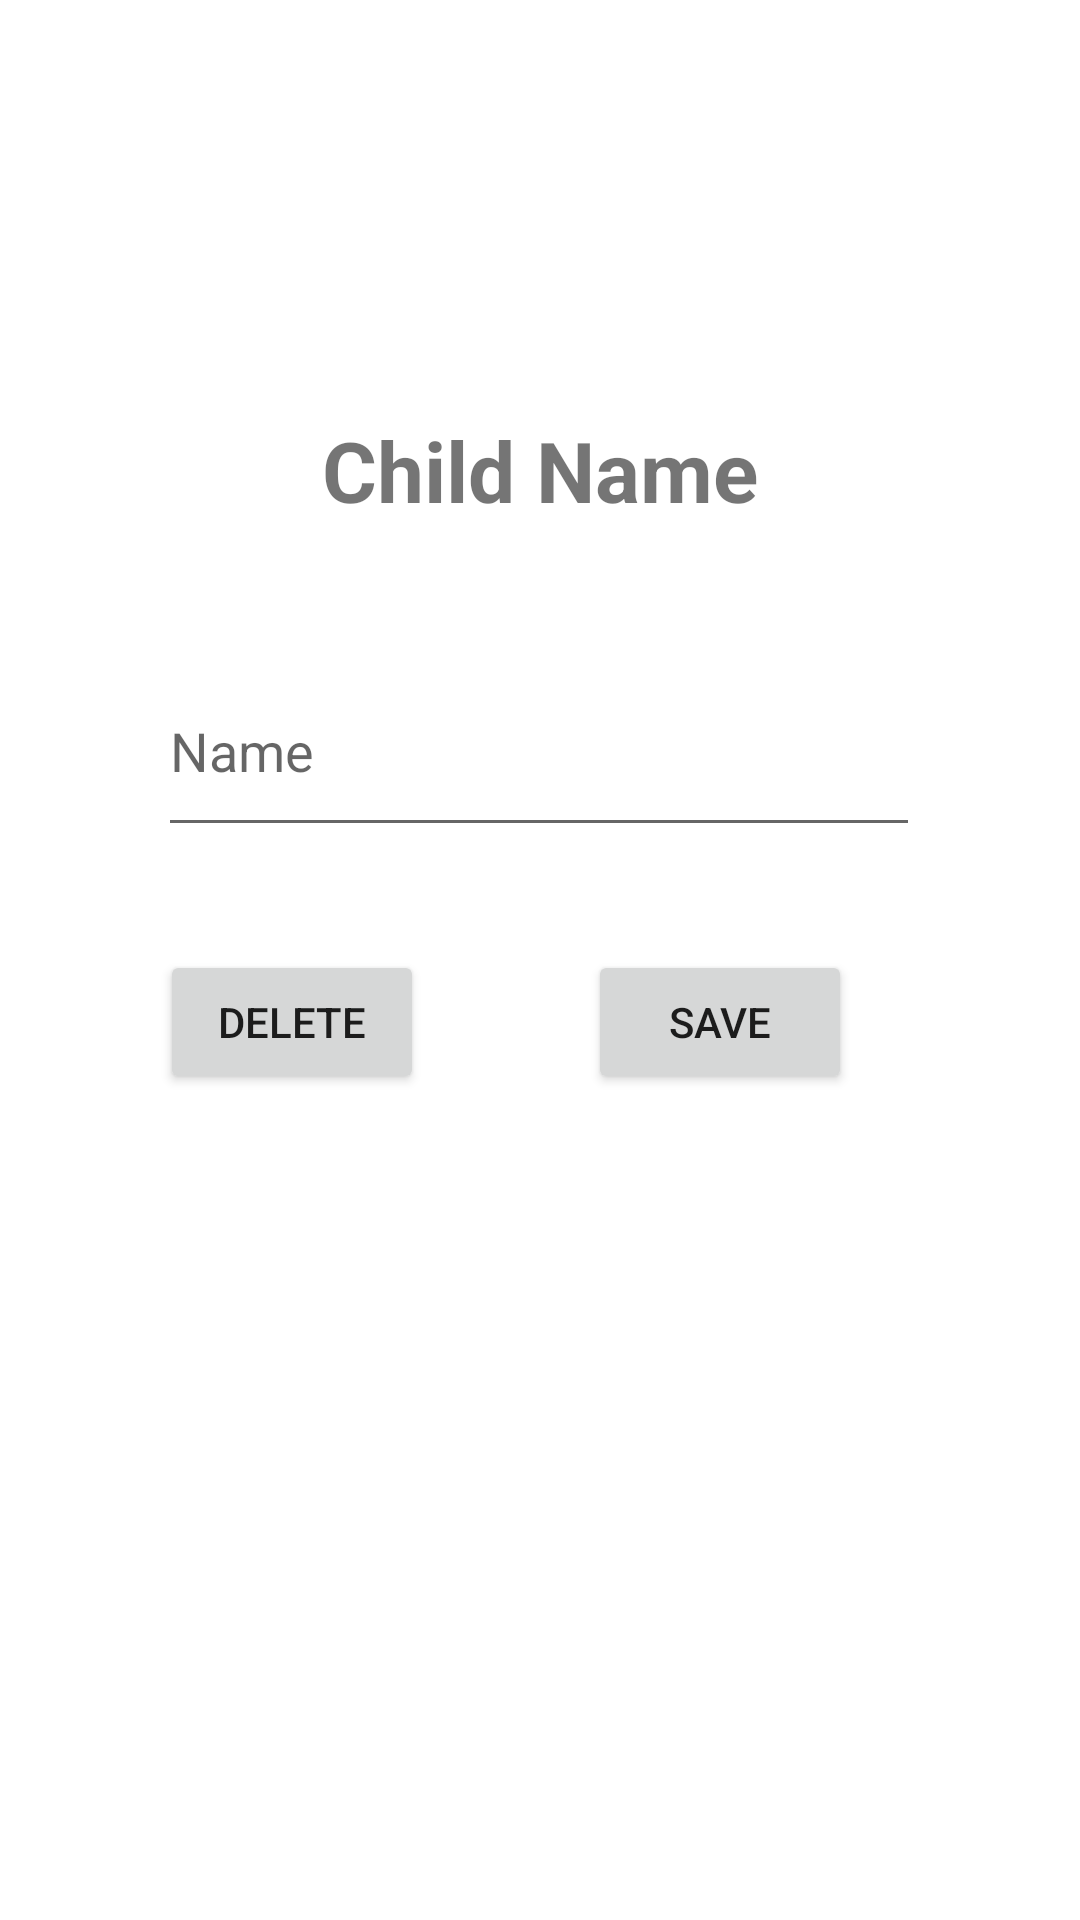

Layout XML and referenced resources for this Android screen:
<!-- AndroidManifest.xml: application theme Theme.ChildApp -->
<!-- res/layout/activity_children_configure.xml -->
<?xml version="1.0" encoding="utf-8"?>
<androidx.constraintlayout.widget.ConstraintLayout xmlns:android="http://schemas.android.com/apk/res/android"
    xmlns:app="http://schemas.android.com/apk/res-auto"
    xmlns:tools="http://schemas.android.com/tools"
    android:layout_width="match_parent"
    android:layout_height="match_parent"
    tools:context=".children.ChildrenConfigureActivity">

    <Button
        android:id="@+id/btnSave"
        android:layout_width="wrap_content"
        android:layout_height="wrap_content"
        android:layout_marginEnd="76dp"
        android:text="@string/save_btn_text"
        app:layout_constraintBottom_toBottomOf="parent"
        app:layout_constraintEnd_toEndOf="parent"
        app:layout_constraintTop_toTopOf="parent"
        app:layout_constraintVertical_bias="0.535" />

    <EditText
        android:id="@+id/name_edit_text"
        android:layout_width="254dp"
        android:layout_height="67dp"
        android:ems="10"
        android:hint="@string/name_edit_txt"
        android:importantForAutofill="no"
        android:inputType="textPersonName"
        android:minHeight="48dp"
        app:layout_constraintBottom_toBottomOf="parent"
        app:layout_constraintEnd_toEndOf="parent"
        app:layout_constraintHorizontal_bias="0.496"
        app:layout_constraintStart_toStartOf="parent"
        app:layout_constraintTop_toTopOf="parent"
        app:layout_constraintVertical_bias="0.376" />

    <TextView
        android:id="@+id/configure_child_title"
        android:layout_width="wrap_content"
        android:layout_height="wrap_content"
        android:layout_marginBottom="40dp"
        android:text="@string/child_name_txt"
        android:textSize="28sp"
        app:layout_constraintBottom_toTopOf="@+id/name_edit_text"
        app:layout_constraintEnd_toEndOf="parent"
        app:layout_constraintStart_toStartOf="parent"
        app:layout_constraintTop_toTopOf="parent"
        app:layout_constraintVertical_bias="1.0" />

    <Button
        android:id="@+id/btnDelete"
        android:layout_width="wrap_content"
        android:layout_height="wrap_content"
        android:text="@string/delete_btn_txt"
        app:layout_constraintBottom_toBottomOf="parent"
        app:layout_constraintEnd_toStartOf="@+id/btnSave"
        app:layout_constraintHorizontal_bias="0.493"
        app:layout_constraintStart_toStartOf="parent"
        app:layout_constraintTop_toTopOf="parent"
        app:layout_constraintVertical_bias="0.535" />


</androidx.constraintlayout.widget.ConstraintLayout>
<!-- resources referenced by this layout -->
<resources>
  <string name="child_name_txt"><b>Child Name</b></string>
  <string name="delete_btn_txt">Delete</string>
  <string name="name_edit_txt">Name</string>
  <string name="save_btn_text">SAVE</string>
  <style name="Theme.ChildApp" parent="Theme.MaterialComponents.DayNight.DarkActionBar">
          
          <item name="colorPrimary">@color/purple_c1</item>
          
          <item name="colorPrimaryVariant">@color/purple_c2</item>
          <item name="colorOnPrimary">@color/white</item>
          
          <item name="colorSecondary">@color/teal_200</item>
          <item name="colorSecondaryVariant">@color/teal_700</item>
          <item name="colorOnSecondary">@color/black</item>
          
          <item name="android:statusBarColor" tools:targetApi="l">?attr/colorPrimaryVariant</item>
          
      </style>
  <color name="purple_c1">#757CC0</color>
  <color name="purple_c2">#545BA5</color>
  <color name="white">#FFFFFFFF</color>
  <color name="teal_200">#FF03DAC5</color>
  <color name="teal_700">#FF018786</color>
  <color name="black">#FF000000</color>
</resources>
